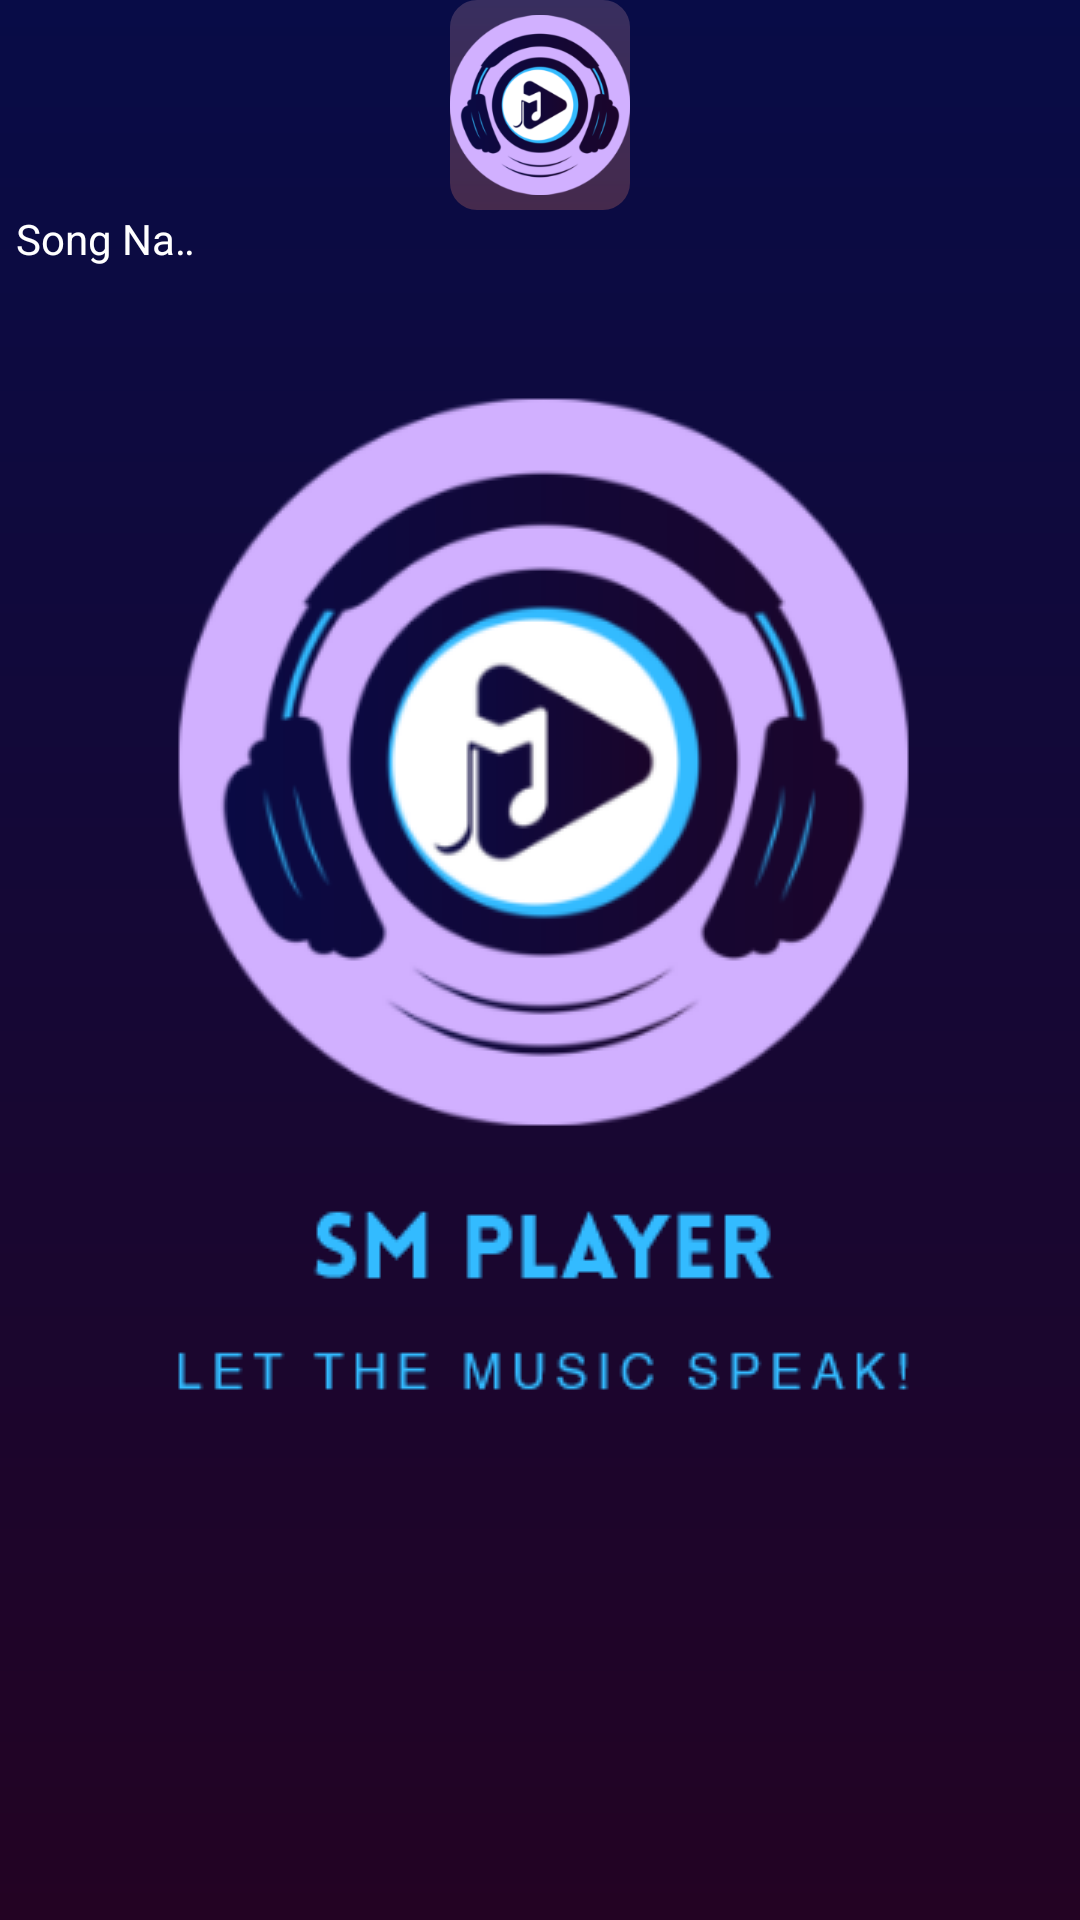

Here is an Android app screen rendered from its layout file. Give the layout XML and the strings, colors and styles it references.
<!-- AndroidManifest.xml: application theme splash_screen -->
<!-- res/layout/favourite_view.xml -->
<?xml version="1.0" encoding="utf-8"?>
<LinearLayout xmlns:android="http://schemas.android.com/apk/res/android"
    xmlns:app="http://schemas.android.com/apk/res-auto"
    android:layout_width="wrap_content"
    android:layout_height="wrap_content"
    android:layout_margin="10dp"
    android:orientation="vertical">

    <com.google.android.material.imageview.ShapeableImageView
        android:id="@+id/imgSongFV"
        android:layout_width="60dp"
        android:layout_height="70dp"
        android:background="@drawable/bg_nav_menu"
        android:contentDescription="@string/songName"
        android:src="@drawable/sm_logo_new"
        android:layout_gravity="center"
        app:shapeAppearanceOverlay="@style/curved" />

    <TextView
        android:id="@+id/tvSongNameFV"
        android:layout_width="70dp"
        android:layout_height="wrap_content"
        android:gravity="center"
        android:ellipsize="marquee"
        android:singleLine="true"
        android:marqueeRepeatLimit="1"
        android:text="@string/songName"
        android:textColor="@color/white" />

</LinearLayout>
<!-- resources referenced by this layout -->
<resources>
  <color name="white">#FFFFFFFF</color>
  <!-- drawable bg_nav_menu (drawable) -->
  <?xml version="1.0" encoding="utf-8"?>
  <shape xmlns:android="http://schemas.android.com/apk/res/android">
  
      <gradient
          android:angle="90"
          android:startColor="#452A4D"
          android:endColor="#382E5F"
          android:type="linear" />
  
  </shape>
  <!-- drawable sm_logo_new: png bitmap (drawable, 40062 bytes) -->
  <string name="songName">Song Name</string>
  <style name="curved">
          <item name="cornerSize">15%</item>
      </style>
  <style name="splash_screen" parent="Theme.MaterialComponents.Light.NoActionBar">
          <item name="android:windowBackground">@drawable/splash_screen</item>
      </style>
  
  
      //custom theme for all activities
  <!-- drawable splash_screen (drawable) -->
  <?xml version="1.0" encoding="utf-8"?>
  <layer-list xmlns:android="http://schemas.android.com/apk/res/android">
      
  
      
      <item android:drawable="@drawable/bg_gradient" />
      
      
  
      
  
      <item>
          <bitmap
              android:gravity="center"
              android:src="@drawable/sm_logo_text_new" />
      </item>
  
      
  
  </layer-list>
  <!-- drawable bg_gradient (drawable) -->
  <?xml version="1.0" encoding="utf-8"?>
  <shape xmlns:android="http://schemas.android.com/apk/res/android">
  
      <gradient
          android:angle="90"
          android:endColor="#080C47"
          android:startColor="#230323"
          android:type="linear" />
  
  </shape>
  <!-- drawable sm_logo_text_new: png bitmap (drawable, 46929 bytes) -->
</resources>
